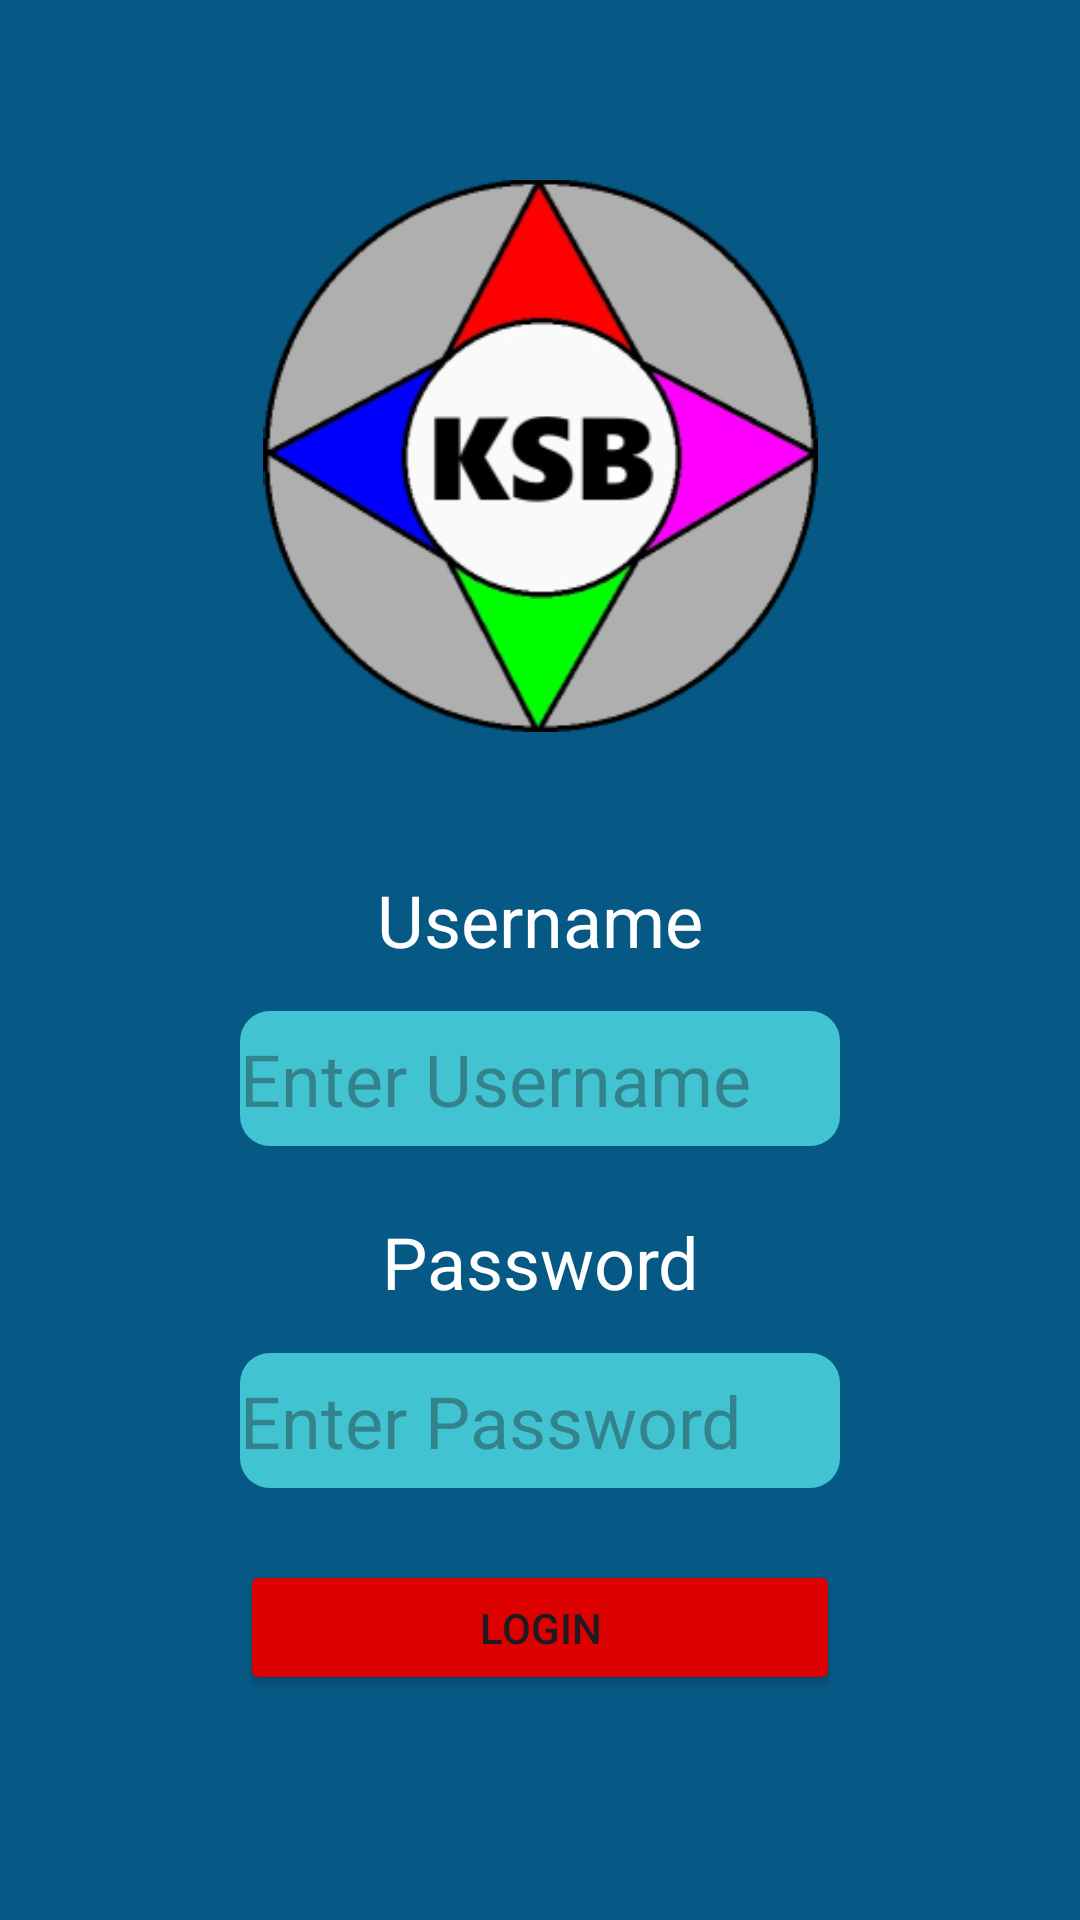

Android layout source for this screen:
<!-- AndroidManifest.xml: application theme Theme.KracKShacKBanking -->
<!-- res/layout/loginpage.xml -->
<?xml version="1.0" encoding="utf-8"?>
<androidx.constraintlayout.widget.ConstraintLayout xmlns:android="http://schemas.android.com/apk/res/android"
    xmlns:app="http://schemas.android.com/apk/res-auto"
    xmlns:tools="http://schemas.android.com/tools"
    android:layout_width="match_parent"
    android:layout_height="match_parent"
    android:background="#075985">

    <ImageView
        android:id="@+id/logo_img"
        android:layout_width="255dp"
        android:layout_height="184dp"
        android:layout_marginTop="60dp"
        app:layout_constraintEnd_toEndOf="parent"
        app:layout_constraintStart_toStartOf="parent"
        app:layout_constraintTop_toTopOf="parent"
        app:srcCompat="@drawable/logo" />

    <TextView
        android:id="@+id/textViewUsername"
        android:layout_width="200dp"
        android:layout_height="45dp"
        android:gravity="center"
        android:text="Username"
        android:textColor="@android:color/white"
        android:textSize="24sp"
        app:layout_constraintTop_toBottomOf="@id/logo_img"
        app:layout_constraintStart_toStartOf="parent"
        app:layout_constraintEnd_toEndOf="parent"
        android:layout_marginTop="40dp" />

    <EditText
        android:id="@+id/Username_txt"
        android:layout_width="200dp"
        android:layout_height="45dp"
        android:background="@drawable/format_input"
        android:hint="Enter Username"
        android:textColor="#FFFFFF"
        android:textSize="24sp"
        app:layout_constraintTop_toBottomOf="@id/textViewUsername"
        app:layout_constraintStart_toStartOf="parent"
        app:layout_constraintEnd_toEndOf="parent"
        android:layout_marginTop="8dp" />

    <TextView
        android:id="@+id/textViewPassword"
        android:layout_width="200dp"
        android:layout_height="45dp"
        android:gravity="center"
        android:text="Password"
        android:textColor="@android:color/white"
        android:textSize="24sp"
        app:layout_constraintTop_toBottomOf="@id/Username_txt"
        app:layout_constraintStart_toStartOf="parent"
        app:layout_constraintEnd_toEndOf="parent"
        android:layout_marginTop="16dp" />

    <EditText
        android:id="@+id/Password_txt"
        android:layout_width="200dp"
        android:layout_height="45dp"
        android:background="@drawable/format_input"
        android:ems="10"
        android:inputType="textPassword"
        android:text=""
        android:textColor="#FFFFFF"
        android:textSize="24sp"
        android:hint="Enter Password"
        app:layout_constraintTop_toBottomOf="@id/textViewPassword"
        app:layout_constraintStart_toStartOf="parent"
        app:layout_constraintEnd_toEndOf="parent"
        android:layout_marginTop="8dp" />

    <Button
        android:id="@+id/button"
        android:layout_width="200dp"
        android:layout_height="45dp"
        android:layout_marginTop="24dp"
        android:backgroundTint="#DD0000"
        android:text="Login"
        app:layout_constraintEnd_toEndOf="parent"
        app:layout_constraintStart_toStartOf="parent"
        app:layout_constraintTop_toBottomOf="@id/Password_txt" />

</androidx.constraintlayout.widget.ConstraintLayout>
<!-- resources referenced by this layout -->
<resources>
  <!-- drawable format_input (drawable) -->
  <?xml version="1.0" encoding="utf-8"?>
  <shape xmlns:android="http://schemas.android.com/apk/res/android" android:shape="rectangle">
      <solid android:color="#42C3D1" />
      <corners android:radius="10dp" />
  </shape>
  <!-- drawable logo: png bitmap (drawable, 35989 bytes) -->
  <style name="Theme.KracKShacKBanking" parent="Theme.Material3.DayNight.NoActionBar">
          <item name="colorPrimaryVariant">@color/primary_dark</item>
          <item name="colorOnPrimary">@color/white</item>
          <item name="colorSecondary">@color/secondary</item>
          <item name="colorSecondaryVariant">@color/secondary_dark</item>
          <item name="colorOnSecondary">@color/black</item>
          <item name="android:windowLightStatusBar">false</item>
  
      </style>
  <color name="primary_dark">#10828E</color>
  <color name="white">#FFFFFF</color>
  <color name="black">#000000</color>
</resources>
